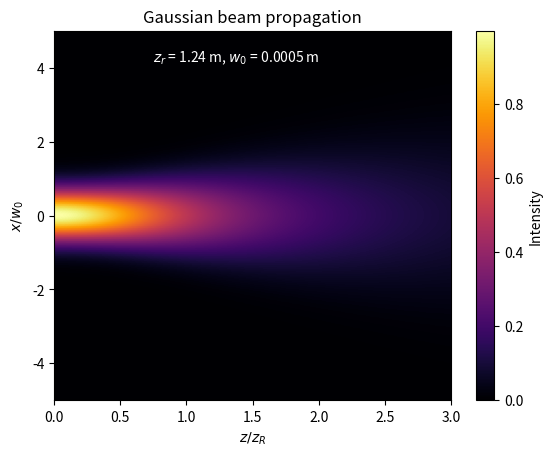

Source code (Python):
# -*- coding: utf-8 -*-
"""
Gaussian Beam Propagation

@author: SM
"""

import numpy as np
import matplotlib.pyplot as plt 

class GaussianBeamPropagation():
    
    def __init__(self, wavelength, waist=0, div_angle=0, rayleigh_range =0):
        
        self.wavelength = wavelength
        self.params = {'waist': waist, 'div_angle': div_angle, 'rayleigh_range' : rayleigh_range}
        non_zero_param = [name for name, val in self.params.items() if val !=0 ]
        print(non_zero_param)
        if non_zero_param[0] == 'waist':
            self.waist = self.params['waist']
            print(self.waist)
        elif non_zero_param[0] == 'div_angle':
            self.div_angle = self.params['div_angle']
        else:
            self.z_r = self.params['rayleigh_range']
    
        self.gaussian_param()
        
    def gaussian_param(self, n=1):
        
        lambda_0 = self.wavelength/n
        if self.waist:
            self.div_angle = lambda_0/(np.pi*self.waist) 
            self.z_r = self.waist/self.div_angle
        elif self.div_angle:
            self.z_r = lambda_0/(np.pi*self.div_angle**2)
            self.waist = self.z_r*self.div_angle
        else:
            self.waist = np.sqrt(lambda_0*self.z_r/(np.pi)) 
            self.div_angle = self.waist/self.z_r
        
        self.params['waist'] = self.waist
        self.params['div_angle'] = self.div_angle
        self.params['rayleigh_range'] = self.z_r
        
        
    def gaussian_field(self, x, z):
        n=1
        a_0 = 1
        lambda_0 = self.wavelength/n
        waist_z = self.waist* np.sqrt(1+(z/self.z_r)**2)
        radius_z = z * (1+(self.z_r/z)**2)
        phase = np.arctan(z/self.z_r)
        
        r = x
        k = 2*np.pi/(lambda_0)
        E_field = a_0 * (self.waist/waist_z) * np.exp(-r**2/(waist_z)**2 - 1j*k*z -1j*k*r**2/(2*radius_z) +1j*phase)
        
        Intensity = abs(E_field)**2
        
        return Intensity
    
    def simulation_plane(self):
        
        lx = 10 * self.waist
        lz = 3* self.z_r
        nz = 500 
        nx = 200
        x =  np.linspace(0, lx, nx)-lx/2
        z = np.linspace(0, lz, nz) 
        
        
        Z, X = np.meshgrid(z,x)
        
        return X,Z
    
    def plot(self, Intensity):
        X, Z = self.simulation_plane()
        norm_z = Z/self.z_r
        norm_x = X/self.waist
        plt.figure()
        plt.imshow(Intensity, cmap ='inferno', extent=[np.min(norm_z), np.max(norm_z), np.min(norm_x), np.max(norm_x)], aspect='auto')
        plt.colorbar(label='Intensity')
        plt.xlabel('$z/z_R$')
        plt.ylabel('$x/w_0$')
        plt.title("Gaussian beam propagation")

        info_text = f"$z_r$ = {round(self.z_r,2)} m, $w_0$ = {round(self.waist,4)} m"

        plt.text(0.25, 0.95, info_text, transform=plt.gca().transAxes, 
                 fontsize=10, verticalalignment='top', color='white')

if __name__ == '__main__':
    beam = GaussianBeamPropagation(632E-9, 0.5E-3)
    param = beam.params
    print(param)
    x, z = beam.simulation_plane()
    intensity = beam.gaussian_field(x,z)
    print(intensity.shape)
    beam.plot(intensity)
    
    
